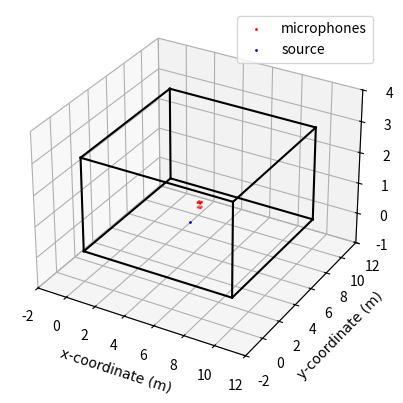

The script that saved this image: (Note: this script raises an exception after producing the figure.)
"""
This script makes the plots for the testing against noise.
"""

# Import modules.
import matplotlib.pyplot as plt
import numpy as np

# Set the font.
ssfont = {"fontname":"Times New Roman"}

# Build the rectangular pyramid of microphones 25 cm wide and 12.5 tall.
centre = np.array([[5, 5, 1]]).T
# r_m = np.array([
#     [0,0,1],
#     [1,1,0],
#     [1,-1,0],
#     [-1,-1,0],
#     [-1,1,0]
# ]).T * 12.5*10**(-2)
r_m = np.array([
    [1,1,1],
    [1,1,-1],
    [1,-1,1],
    [1,-1,-1],
    [-1,1,1],
    [-1,1,-1],
    [-1,-1,1],
    [-1,-1,-1]
]).T * 15.5*10**(-2) / 2

p_m = r_m + centre

# The position of the source:
p_true = np.array([[5.5, 3, 1]]).T

fig = plt.figure()
ax1 = fig.add_subplot(projection = "3d")

ax1.scatter(p_m[0,:], p_m[1,:], p_m[2,:], c = "r", marker = ".", s = 4)
ax1.scatter(p_true[0], p_true[1], p_true[2], c = "b", marker = ".", s = 4)
ax1.plot([0,10],[0,0],[0,0], "k")
ax1.plot([10,10],[0,10],[0,0], "k")
ax1.plot([10,0],[10,10],[0,0], "k")
ax1.plot([0,0],[10,0],[0,0], "k")

ax1.plot([0,10],[0,0],[3,3], "k")
ax1.plot([10,10],[0,10],[3,3], "k")
ax1.plot([10,0],[10,10],[3,3], "k")
ax1.plot([0,0],[10,0],[3,3], "k")

ax1.plot([0,0],[0,0],[0,3], "k")
ax1.plot([0,0],[10,10],[0,3], "k")
ax1.plot([10,10],[10,10],[0,3], "k")
ax1.plot([10,10],[0,0],[0,3], "k")

ax1.set_xlim([-2, 12])
ax1.set_ylim([-2, 12])
ax1.set_zlim([-1, 4])

ax1.set_xlabel("x-coordinate (m)", **ssfont)
ax1.set_ylabel("y-coordinate (m)", **ssfont)
ax1.set_zlabel("z-coordinate (m)", **ssfont)

# ax1.set_title("Positions of the Rectangular Pyramid Array and the Source for Testing Against Noise", **ssfont)
ax1.legend(["microphones", "source"])

plt.savefig("./pyramid_robot/room_3d.png")
# plt.savefig("./main_method/room_3d.png")

plt.show()

fig, ax1 = plt.subplots()

ax1.set_aspect("equal")

ax1.plot([0,0],[0,10], "k")
ax1.plot([0,10],[10,10], "k")
ax1.plot([10,10],[10,0], "k")
ax1.plot([10,0],[0,0], "k")

ax1.plot(p_m[0,:], p_m[1,:], "r.", marker = ".", markersize = 4)
ax1.plot(p_true[0], p_true[1], "b.", marker = ".", markersize = 4)

ax1.set_xlim([-2, 12])
ax1.set_ylim([-2, 12])

ax1.set_xlabel("x-coordinate (m)", **ssfont)
ax1.set_ylabel("y-coordinate (m)", **ssfont)

ax1.grid(visible = True)

# ax1.set_title("Positions of the Rectangular Pyramid Array and the Source for Testing Against Noise", **ssfont)
# ax1.legend(["microphones", "source"])

plt.savefig("./pyramid_robot/room_2d.png")
# plt.savefig("./main_method/room_2d.png")

plt.show()